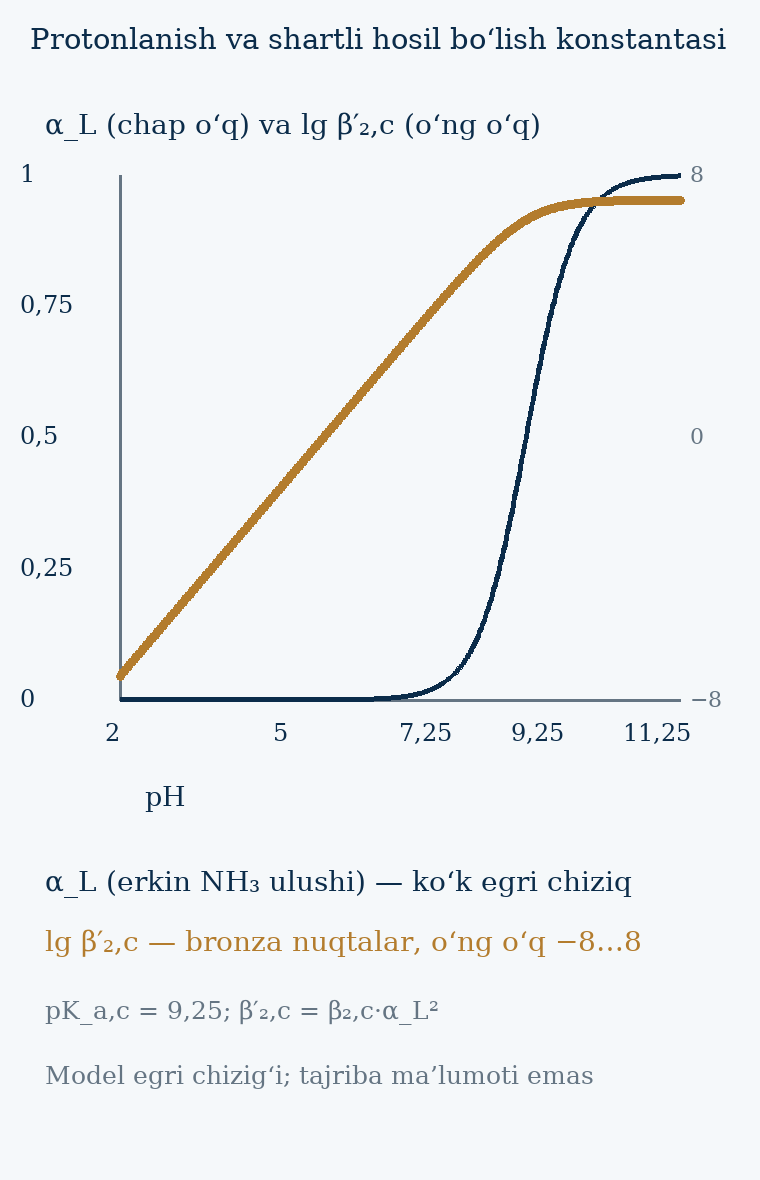

The file beside this chart, header and first rows:
pH, alpha_NH3, log_beta_conditional
2.0, 5.623412935675743e-08, -7.27
2.025, 5.956621080476741e-08, -7.22
2.05, 6.309573046694785e-08, -7.17
2.075, 6.683438729002587e-08, -7.12
2.1, 7.079457342654175e-08, -7.07
2.125, 7.498941530983275e-08, -7.02
2.15, 7.943281716285527e-08, -6.97
2.175, 8.413950708506222e-08, -6.92
2.2, 8.912508587009295e-08, -6.87
2.225, 9.440607871608373e-08, -6.82
2.25, 9.9999990000001e-08, -6.77
2.275, 1.0592536129754563e-07, -6.72
2.3, 1.122018328409436e-07, -6.67
2.325, 1.1885020861832812e-07, -6.62
2.35, 1.2589252533048668e-07, -6.57
2.375, 1.3335212543354068e-07, -6.52
2.4, 1.4125373450965521e-07, -6.47
2.425, 1.4962354322223524e-07, -6.42
2.45, 1.5848929412725107e-07, -6.37
2.475, 1.6788037362843131e-07, -6.32
2.5, 1.778279093811213e-07, -6.27
2.525, 1.8836487346764797e-07, -6.22
2.55, 1.9952619168617876e-07, -6.17
2.575, 2.11348859315315e-07, -6.12
2.6, 2.2387206373812163e-07, -6.07
2.625, 2.3713731433204633e-07, -6.02
2.65, 2.511885800552396e-07, -5.97
2.675, 2.660724351853212e-07, -5.92
2.7, 2.818382136936444e-07, -5.87
2.725, 2.985381727667285e-07, -5.82
2.75, 3.1622766601686953e-07, -5.77
2.775, 3.349653269560201e-07, -5.72
2.8, 3.548132633410788e-07, -5.67
2.825, 3.758372630347429e-07, -5.62
2.85, 3.9810701206424075e-07, -5.57
2.875, 4.216963256007162e-07, -5.52
2.9, 4.4668339262482105e-07, -5.47
2.925, 4.731510350894724e-07, -5.42
2.95, 5.011869824387552e-07, -5.37
2.975, 5.308841623928445e-07, -5.32
3.0, 5.623410089627608e-07, -5.27
3.025, 5.956617887158331e-07, -5.22
3.05, 6.309569463732736e-07, -5.17
3.075, 6.683434708853212e-07, -5.12
3.1, 7.079452831972586e-07, -5.07
3.125, 7.498936469915524e-07, -5.02
3.15, 7.943276037674389e-07, -4.97
3.175, 8.413944337000061e-07, -4.92
3.2, 8.912501438062192e-07, -4.87
3.225, 9.440599850358259e-07, -4.82
3.25, 9.99999000001e-07, -4.77
3.275, 1.0592526031600239e-06, -4.72
3.3, 1.1220171953779637e-06, -4.67
3.325, 1.1885008149011532e-06, -4.62
3.35, 1.258923826902969e-06, -4.57
3.375, 1.3335196538862854e-06, -4.52
3.4, 1.4125355493632589e-06, -4.47
3.425, 1.4962334173766437e-06, -4.42
3.45, 1.5848906805786636e-06, -4.37
3.475, 1.6788011997443591e-06, -4.32
... 341 more rows
